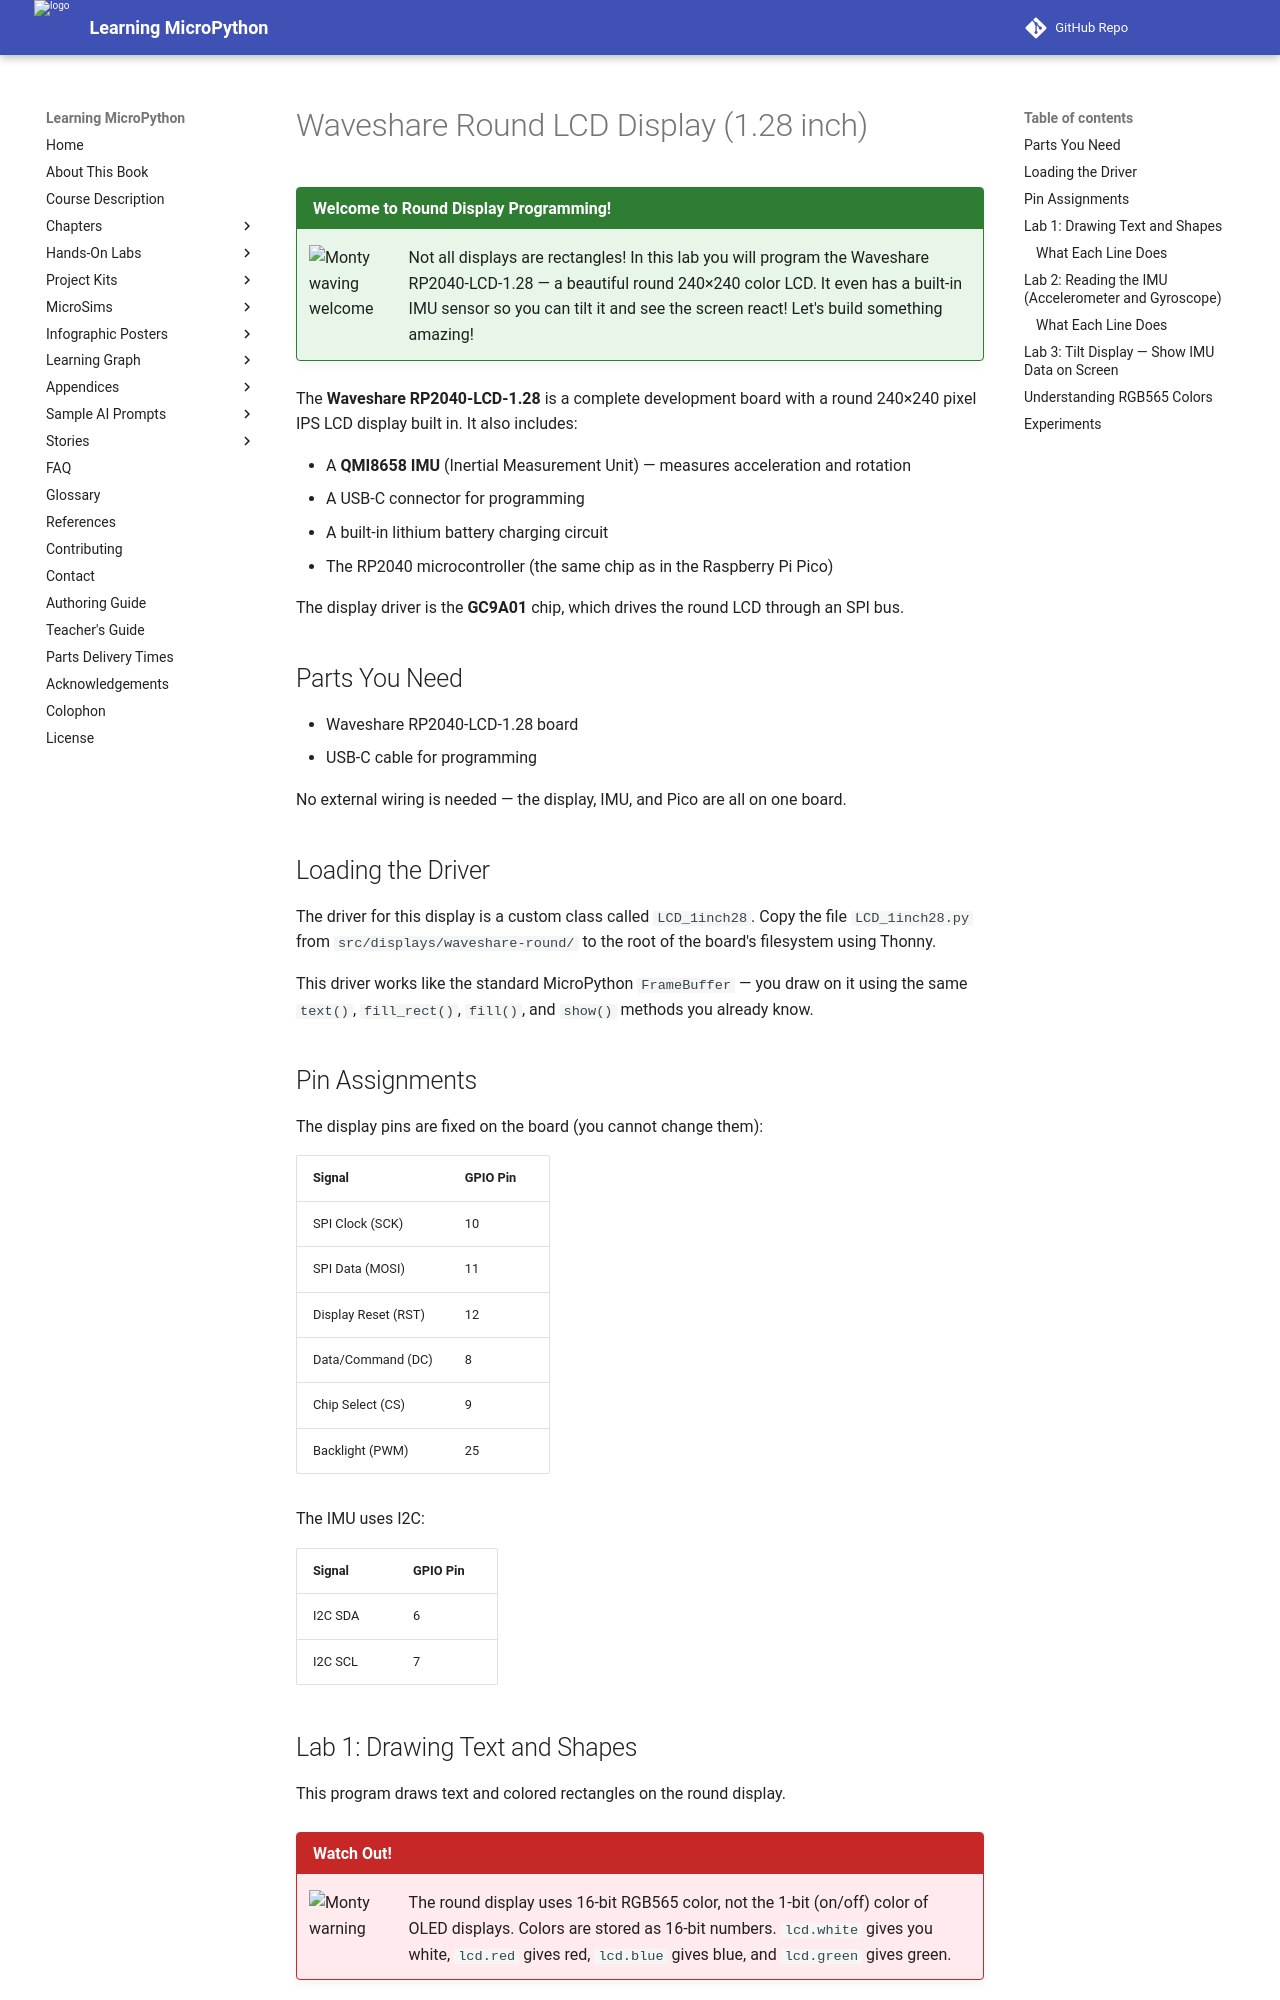

repository: dmccreary/learning-micropython · page: hands-on-labs/17-color-epaper-displays/18-waveshare-round-display/index.html · generator: mkdocs

# Waveshare Round LCD Display (1.28 inch)

!!! mascot-welcome "Welcome to Round Display Programming!"
    ![Monty waving welcome](../../img/mascot/welcome.png){ class="mascot-admonition-img" }
    Not all displays are rectangles! In this lab you will program the Waveshare RP2040-LCD-1.28 — a beautiful round 240×240 color LCD. It even has a built-in IMU sensor so you can tilt it and see the screen react! Let's build something amazing!

The **Waveshare RP2040-LCD-1.28** is a complete development board with a round 240×240 pixel IPS LCD display built in. It also includes:

- A **QMI8658 IMU** (Inertial Measurement Unit) — measures acceleration and rotation
- A USB-C connector for programming
- A built-in lithium battery charging circuit
- The RP2040 microcontroller (the same chip as in the Raspberry Pi Pico)

The display driver is the **GC9A01** chip, which drives the round LCD through an SPI bus.

## Parts You Need

- Waveshare RP2040-LCD-1.28 board
- USB-C cable for programming

No external wiring is needed — the display, IMU, and Pico are all on one board.

## Loading the Driver

The driver for this display is a custom class called `LCD_1inch28`. Copy the file `LCD_1inch28.py` from `src/displays/waveshare-round/` to the root of the board's filesystem using Thonny.

This driver works like the standard MicroPython `FrameBuffer` — you draw on it using the same `text()`, `fill_rect()`, `fill()`, and `show()` methods you already know.

## Pin Assignments

The display pins are fixed on the board (you cannot change them):

| Signal | GPIO Pin |
|--------|----------|
| SPI Clock (SCK) | 10 |
| SPI Data (MOSI) | 11 |
| Display Reset (RST) | 12 |
| Data/Command (DC) | 8 |
| Chip Select (CS) | 9 |
| Backlight (PWM) | 25 |

The IMU uses I2C:

| Signal | GPIO Pin |
|--------|----------|
| I2C SDA | 6 |
| I2C SCL | 7 |
